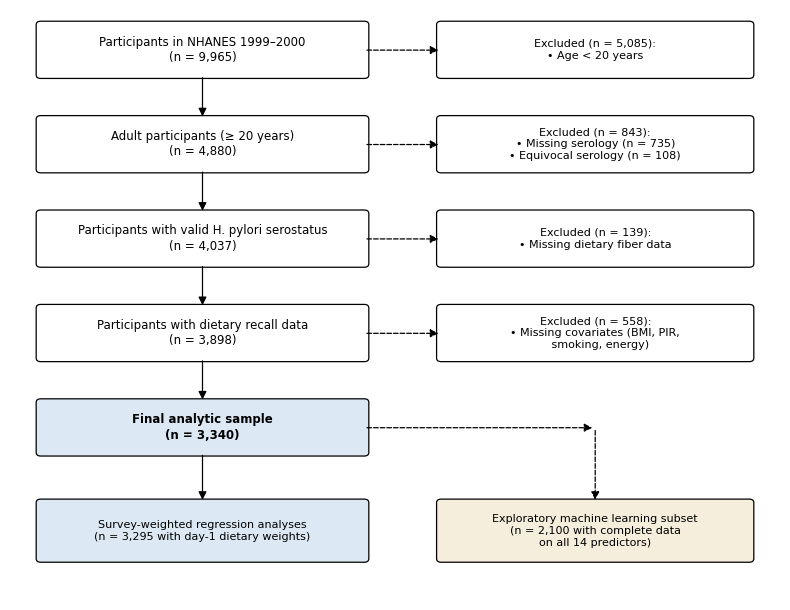

Source code (Python): (Note: this script raises an exception after producing the figure.)
# Regenerate Figure 1: participant flowchart (300+ DPI, RGB, with ML branch)
import matplotlib
matplotlib.use("Agg")
import matplotlib.pyplot as plt
from matplotlib.patches import FancyBboxPatch, FancyArrowPatch

plt.rcParams["font.family"] = "Arial"
OUT = r"E:/hp/研究内容/图表/第二版/"

fig, ax = plt.subplots(figsize=(8.0, 6.2))
ax.set_xlim(0, 10); ax.set_ylim(0, 10); ax.axis("off")

def box(x, y, w, h, text, fc="white", fs=8.5, bold=False):
    b = FancyBboxPatch((x, y), w, h, boxstyle="round,pad=0.06",
                       fc=fc, ec="black", lw=0.9)
    ax.add_patch(b)
    ax.text(x + w/2, y + h/2, text, ha="center", va="center", fontsize=fs,
            fontweight="bold" if bold else "normal", linespacing=1.25)

def arrow(x1, y1, x2, y2, dashed=False):
    ax.add_patch(FancyArrowPatch((x1, y1), (x2, y2), arrowstyle="-|>",
                                 mutation_scale=12, lw=0.9,
                                 linestyle="--" if dashed else "-", color="black"))

# main flow (left column)
box(0.4, 8.9, 4.2, 0.85, "Participants in NHANES 1999\u20132000\n(n = 9,965)")
box(0.4, 7.3, 4.2, 0.85, "Adult participants (\u2265 20 years)\n(n = 4,880)")
box(0.4, 5.7, 4.2, 0.85, "Participants with valid H. pylori serostatus\n(n = 4,037)")
box(0.4, 4.1, 4.2, 0.85, "Participants with dietary recall data\n(n = 3,898)")
box(0.4, 2.5, 4.2, 0.85, "Final analytic sample\n(n = 3,340)", fc="#DCE9F5", bold=True)
box(0.4, 0.7, 4.2, 0.95, "Survey-weighted regression analyses\n(n = 3,295 with day-1 dietary weights)", fc="#DCE9F5", fs=8)

# exclusion boxes (right column)
box(5.6, 8.9, 4.0, 0.85, "Excluded (n = 5,085):\n\u2022 Age < 20 years", fs=8)
box(5.6, 7.3, 4.0, 0.85, "Excluded (n = 843):\n\u2022 Missing serology (n = 735)\n\u2022 Equivocal serology (n = 108)", fs=8)
box(5.6, 5.7, 4.0, 0.85, "Excluded (n = 139):\n\u2022 Missing dietary fiber data", fs=8)
box(5.6, 4.1, 4.0, 0.85, "Excluded (n = 558):\n\u2022 Missing covariates (BMI, PIR,\n   smoking, energy)", fs=8)
box(5.6, 0.7, 4.0, 0.95, "Exploratory machine learning subset\n(n = 2,100 with complete data\non all 14 predictors)", fc="#F5EEDC", fs=8)

# arrows
arrow(4.6, 9.32, 5.6, 9.32, dashed=True)
arrow(2.5, 8.9, 2.5, 8.15)
arrow(4.6, 7.72, 5.6, 7.72, dashed=True)
arrow(2.5, 7.3, 2.5, 6.55)
arrow(4.6, 6.12, 5.6, 6.12, dashed=True)
arrow(2.5, 5.7, 2.5, 4.95)
arrow(4.6, 4.52, 5.6, 4.52, dashed=True)
arrow(2.5, 4.1, 2.5, 3.35)
arrow(2.5, 2.5, 2.5, 1.65)
arrow(4.6, 2.92, 7.6, 2.92, dashed=True)
ax.add_patch(FancyArrowPatch((7.6, 2.92), (7.6, 1.65), arrowstyle="-|>",
                             mutation_scale=12, lw=0.9, linestyle="--", color="black"))

fig.tight_layout()
fig.savefig(OUT + "Figure1_Flowchart_v5.tif", dpi=600, format="tiff",
            pil_kwargs={"compression": "tiff_lzw"})
plt.close(fig)
print("Figure1 saved")
